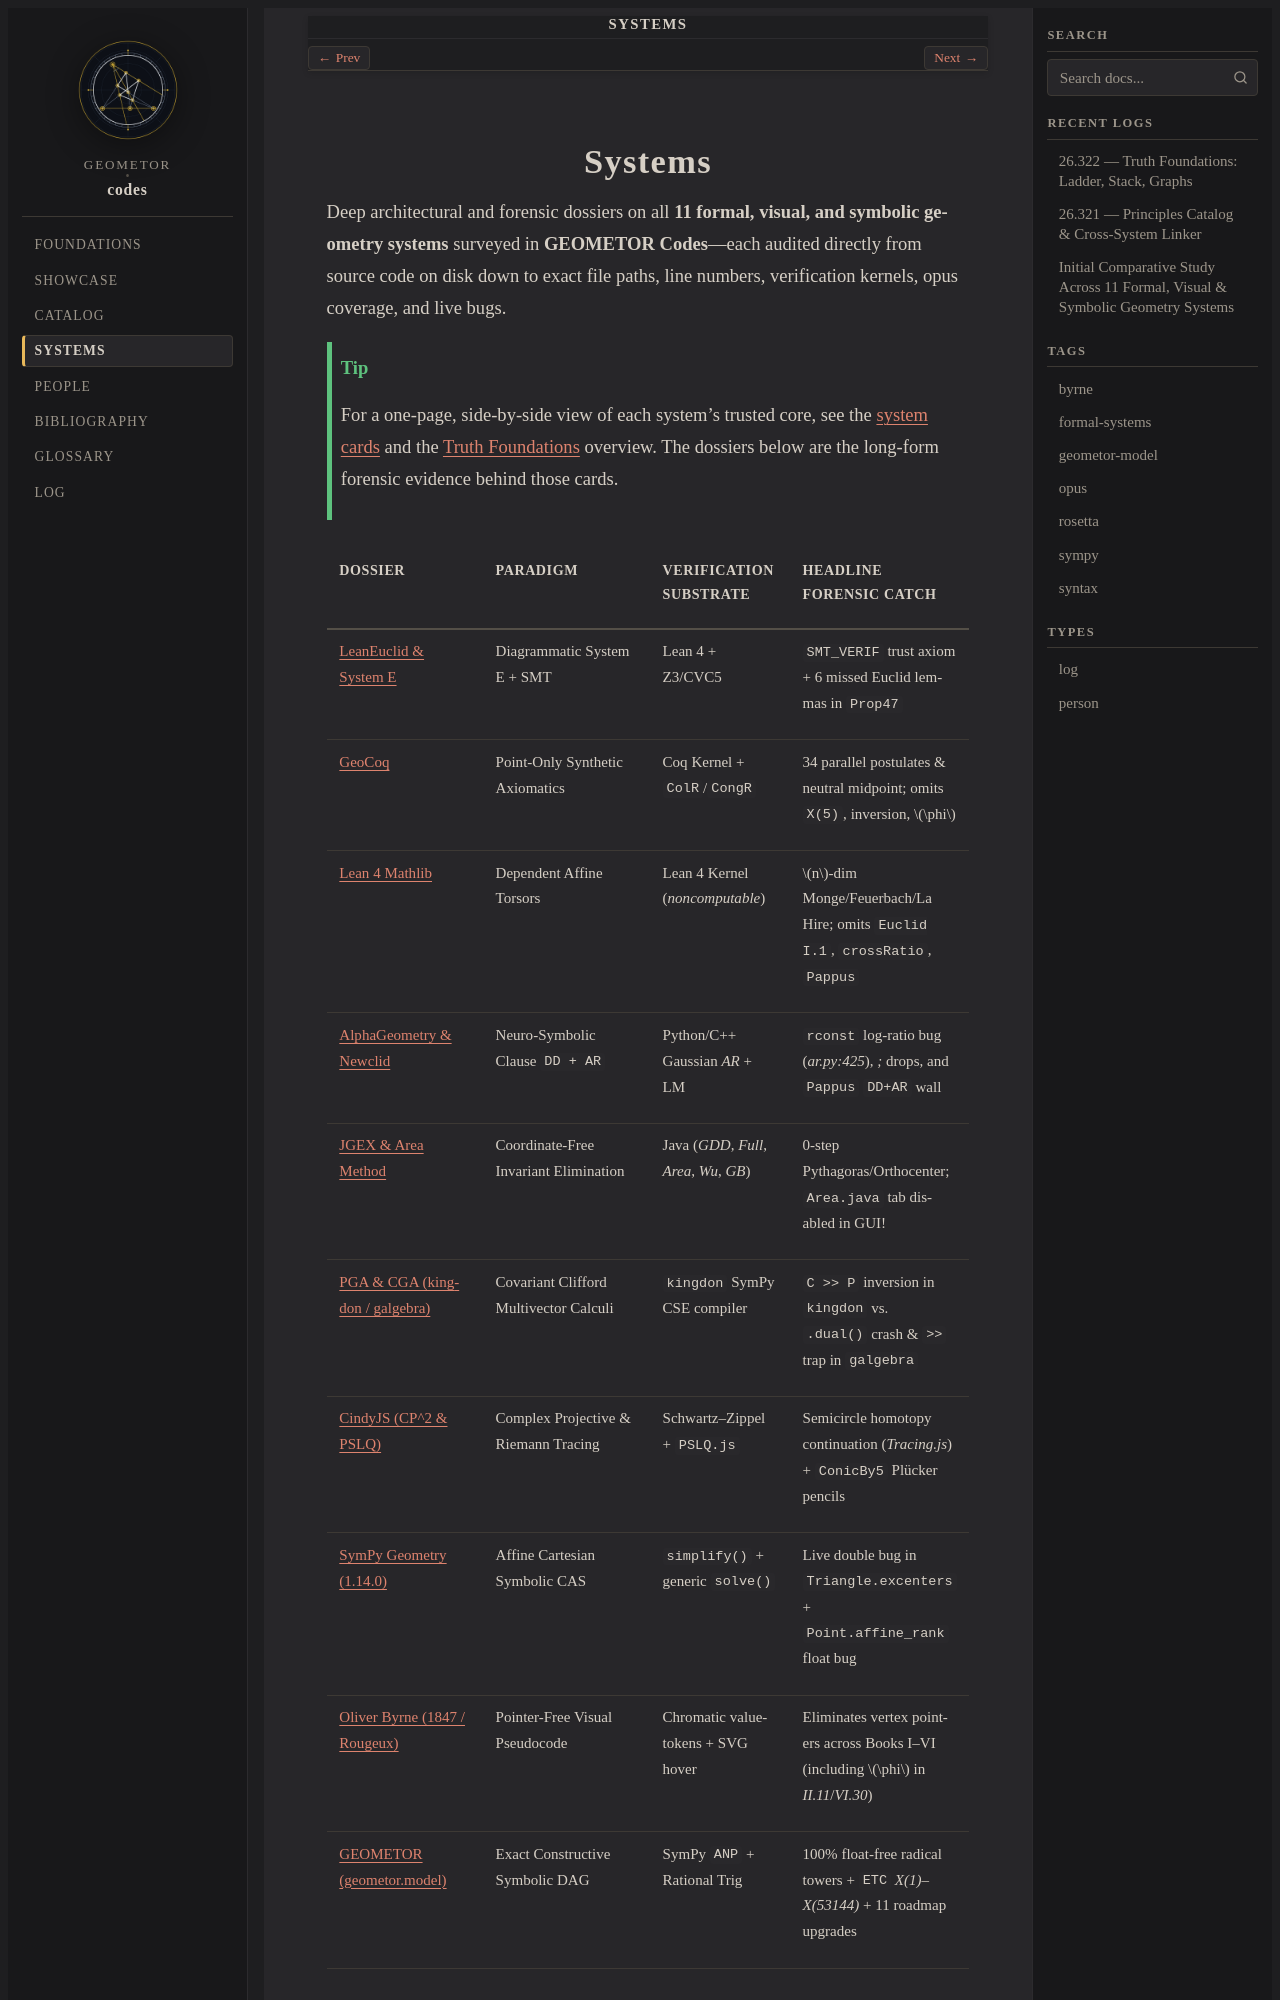

repository: geometor/codes · page: systems/index.html · generator: sphinx

:navigation: header
:order: 4

.. _systems-index:

=======
Systems
=======

Deep architectural and forensic dossiers on all **11 formal, visual, and symbolic geometry systems** surveyed in **GEOMETOR Codes**—each audited directly from source code on disk down to exact file paths, line numbers, verification kernels, opus coverage, and live bugs.

.. tip::

   For a one-page, side-by-side view of each system's trusted core, see the
   :doc:`system cards </foundations/cards/index>` and the :doc:`Truth Foundations </foundations/index>` overview.
   The dossiers below are the long-form forensic evidence behind those cards.

.. list-table::
   :widths: 26 30 22 22
   :header-rows: 1
